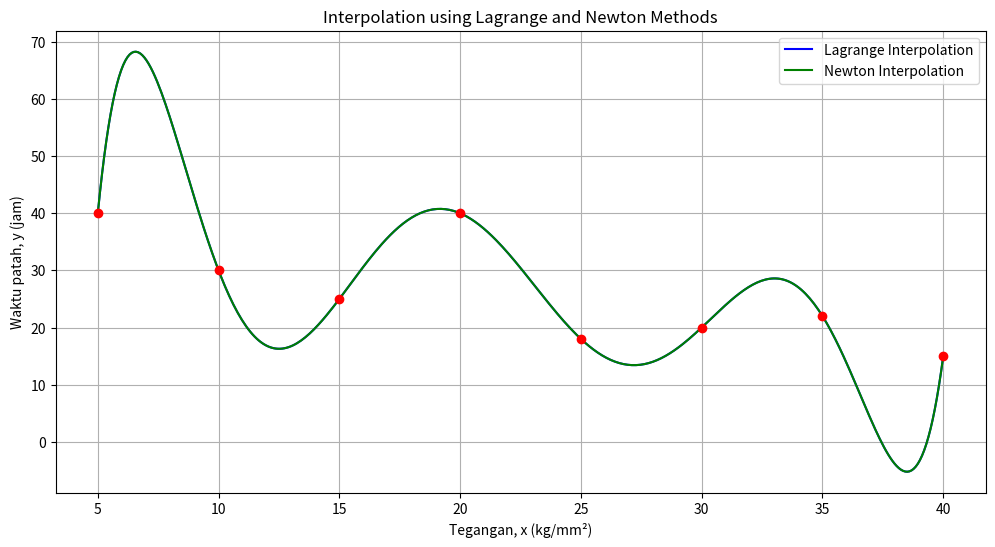

The script that saved this image:
import numpy as np
import matplotlib.pyplot as plt

# Data yang diberikan
x_values = np.array([5, 10, 15, 20, 25, 30, 35, 40])
y_values = np.array([40, 30, 25, 40, 18, 20, 22, 15])

# Fungsi untuk interpolasi Lagrange
def lagrange_interpolation(x, x_points, y_points):
    def L(k, x):
        terms = [(x - x_points[j]) / (x_points[k] - x_points[j]) for j in range(len(x_points)) if j != k]
        return np.prod(terms)
    
    result = sum(y_points[k] * L(k, x) for k in range(len(x_points)))
    return result

# Fungsi untuk interpolasi Newton
def newton_interpolation(x, x_points, y_points):
    def divided_diff(x_points, y_points):
        n = len(y_points)
        coef = np.zeros([n, n])
        coef[:, 0] = y_points

        for j in range(1, n):
            for i in range(n - j):
                coef[i][j] = (coef[i + 1][j - 1] - coef[i][j - 1]) / (x_points[i + j] - x_points[i])

        return coef[0, :]

    coeffs = divided_diff(x_points, y_points)
    n = len(coeffs)
    polynomial = coeffs[-1]

    for k in range(1, n):
        polynomial = polynomial * (x - x_points[-k - 1]) + coeffs[-k - 1]

    return polynomial

# Plotting
x_plot = np.linspace(5, 40, 400)
y_lagrange = [lagrange_interpolation(x, x_values, y_values) for x in x_plot]
y_newton = [newton_interpolation(x, x_values, y_values) for x in x_plot]

plt.figure(figsize=(12, 6))
plt.plot(x_plot, y_lagrange, label='Lagrange Interpolation', color='blue')
plt.plot(x_plot, y_newton, label='Newton Interpolation', color='green')
plt.scatter(x_values, y_values, color='red', zorder=5)
plt.title('Interpolation using Lagrange and Newton Methods')
plt.xlabel('Tegangan, x (kg/mm²)')
plt.ylabel('Waktu patah, y (jam)')
plt.legend()
plt.grid(True)
plt.show()
